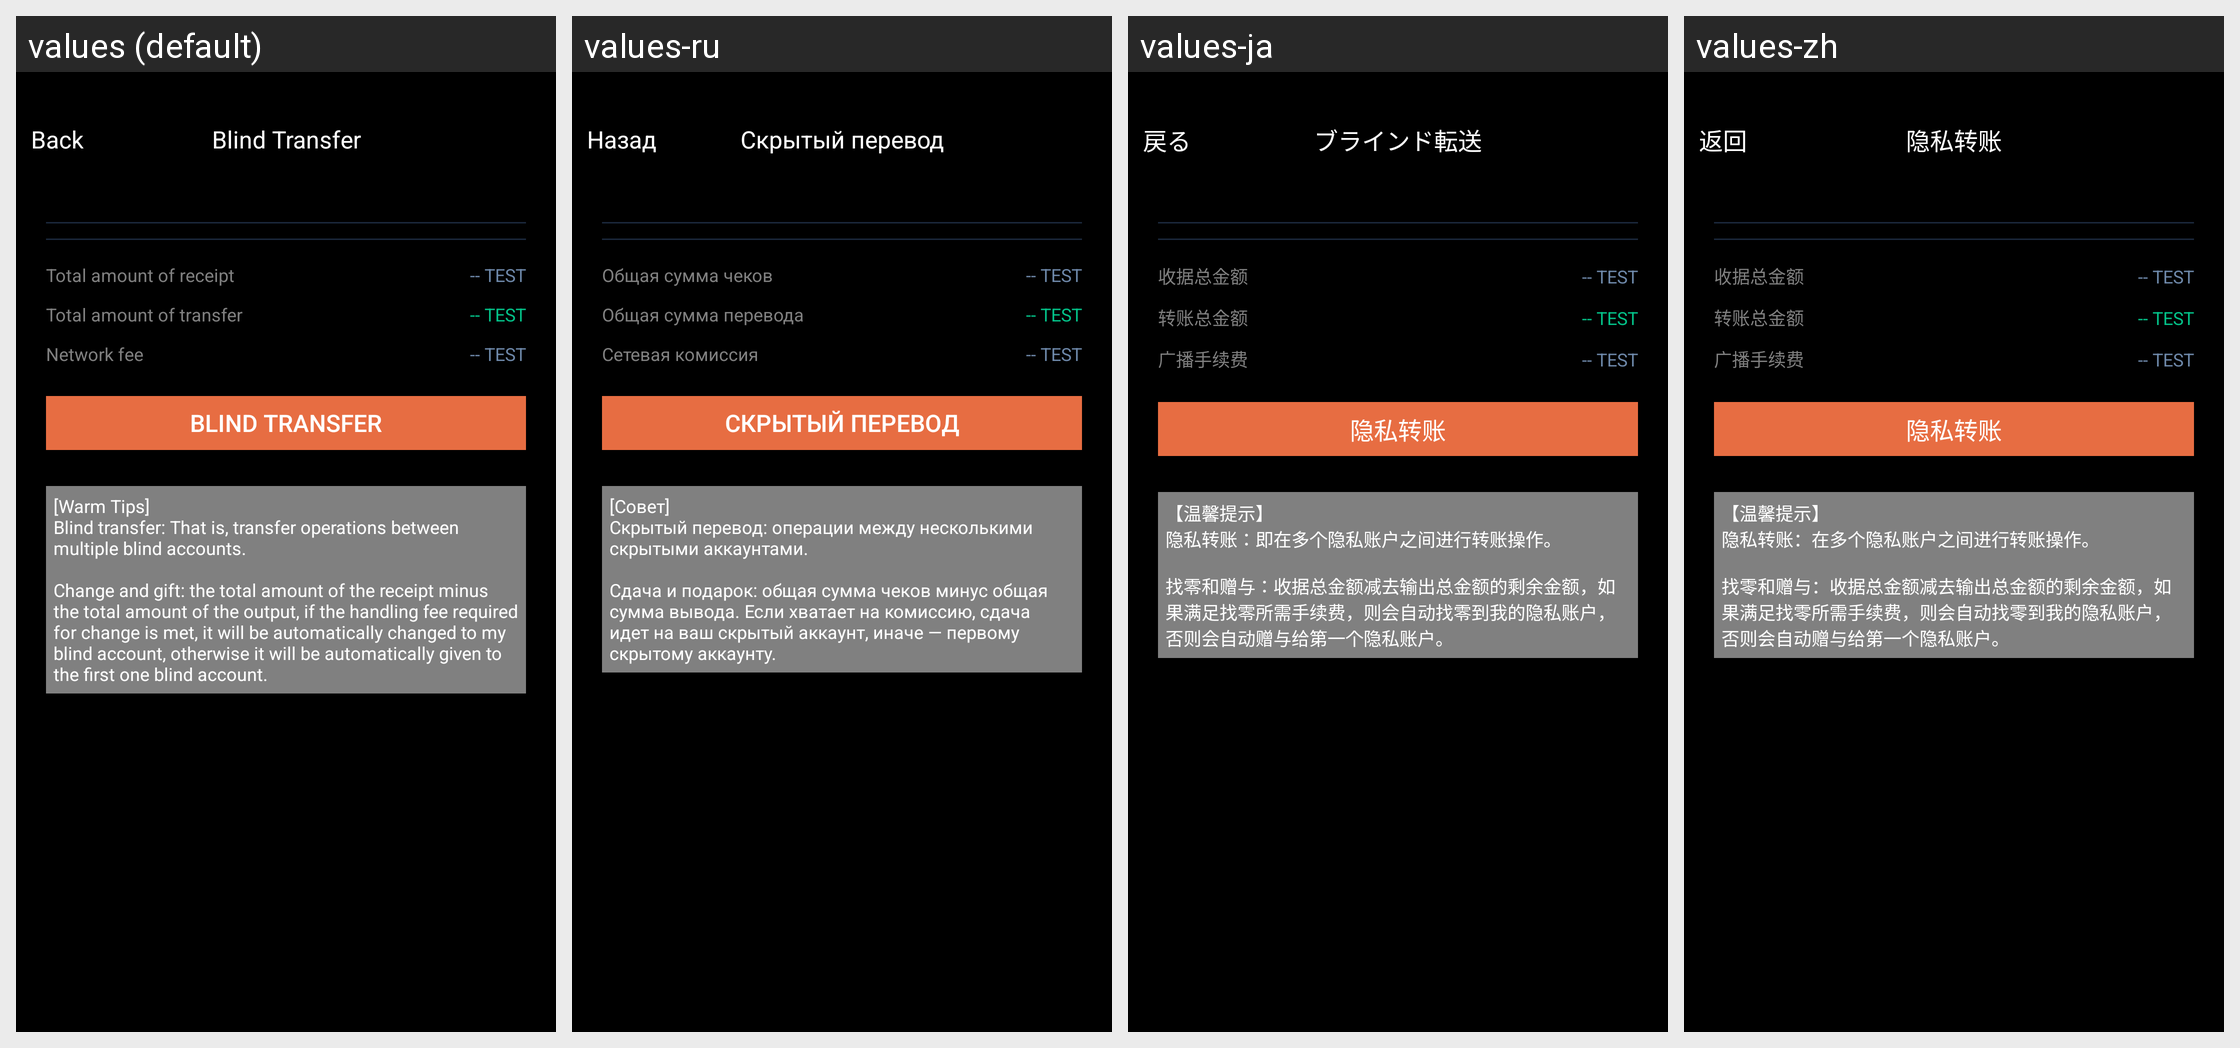

This grid shows one Android layout under several languages. Give, for every string resource on the screen, its name, the default text and each shown locale's text.
Android screen res/layout/activity_blind_transfer.xml rendered under 4 locales, left to right: values (default), values-ru, values-ja, values-zh. Device: Nexus 5 (rendered at 1080×1920; each locale shown at half size, 540×960, under a caption strip naming it); theme AppTheme.
Strings drawn on this screen, with the default value and each locale's value (text and hints the layout hard-codes, and strings that could not be matched under every locale, appear in the picture but are not listed):

kBtnBack
  values: Back
  values-ru: Назад
  values-ja: 戻る
  values-zh: 返回

kVcTitleBlindTransfer
  values: Blind Transfer
  values-ru: Скрытый перевод
  values-ja: ブラインド転送
  values-zh: 隐私转账

kVcStCellTitleTotalInputReceiptAmount
  values: Total amount of receipt
  values-ru: Общая сумма чеков
  values-ja: 收据总金额
  values-zh: 收据总金额

kVcStCellTitleTotalOutputAmount
  values: Total amount of transfer
  values-ru: Общая сумма перевода
  values-ja: 转账总金额
  values-zh: 转账总金额

kVcStCellTitleNetworkFee
  values: Network fee
  values-ru: Сетевая комиссия
  values-ja: 广播手续费
  values-zh: 广播手续费

kVcStBtnBlindTransfer
  values: Blind transfer
  values-ru: Скрытый перевод
  values-ja: 隐私转账
  values-zh: 隐私转账

kVcStTipUiBlindTransfer
  values: [Warm Tips]
      Blind transfer: That is, transfer operations between multiple blind accounts.
      
      Change and gift: the total amount of the receipt minus the total amount of the output, if the handling fee required for change is met, it will be automatically changed to my blind account, otherwise it will be automatically given to the first one blind account.
  values-ru: [Совет]
      Скрытый перевод: операции между несколькими скрытыми аккаунтами.
      
      Сдача и подарок: общая сумма чеков минус общая сумма вывода. Если хватает на комиссию, сдача идет на ваш скрытый аккаунт, иначе — первому скрытому аккаунту.
  values-ja: 【温馨提示】
      隐私转账：即在多个隐私账户之间进行转账操作。
      
      找零和赠与：收据总金额减去输出总金额的剩余金额，如果满足找零所需手续费，则会自动找零到我的隐私账户，否则会自动赠与给第一个隐私账户。
  values-zh: 【温馨提示】
      隐私转账：在多个隐私账户之间进行转账操作。
      
      找零和赠与：收据总金额减去输出总金额的剩余金额，如果满足找零所需手续费，则会自动找零到我的隐私账户，否则会自动赠与给第一个隐私账户。
